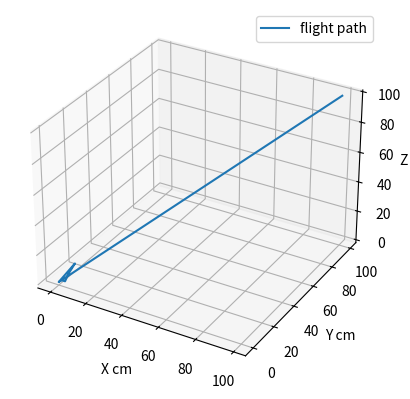

This figure's Python source:
import matplotlib as mpl
from mpl_toolkits.mplot3d import Axes3D
import numpy as np
import matplotlib.pyplot as plt

import time

mpl.rcParams['legend.fontsize'] = 10

fig = plt.figure()
ax = fig.add_subplot(projection='3d')




xList = [1,2,3,3,5]
yList = [1,1,1,4,7]
zList = [1,1,1,4,10]

def addPoint(x,y,z):
    xList.append(x)
    yList.append(y)
    zList.append(z)

for i in range(0, 100, 1):
    addPoint(i, i, i)
    time.sleep(0.001)

    
    ax.clear()
    ax.plot(xList, yList, zList, label='flight path')
    
    ax.set_xlabel('X cm')
    ax.set_ylabel('Y cm')
    ax.set_zlabel('Z cm')

    ax.legend()
    ax.grid(True)
    plt.draw()
    plt.pause(0.001)
    



plt.show()